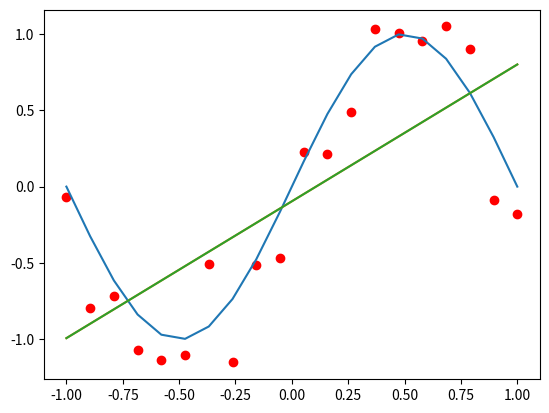

Here is the Python script that generated this plot:
import math
import numpy as np
import matplotlib.pyplot as plt

pi = math.pi

# generate 20 numbers from -1 to 1 with equal stepsize
x = np.linspace(-1, 1, 20)

# generate training target (noise contaminated!)
y = np.sin(2 * pi * 0.5 * x) + 0.3 * np.random.randn(x.size)

# Training data points
plt.plot(x, y, "ro")

# True function here
plt.plot(x, np.sin(pi * x))

X = [x]
X.append(np.ones(x.shape))
X = np.array(X).T
print(X.shape)
A = X.T.dot(X)
b = X.T.dot(y)

# Solve the regression on (X, y) and visualize the fitted function 
z = np.linalg.solve(A, b)
plt.plot(x, x * z[0] + z[1])

X = [x]
X.append(np.ones(x.shape))
X = np.array(X).T
print(X.shape)
A = X.T.dot(X)
b = X.T.dot(y)

# Solve the regression on (X, y) and visualize the fitted function 
z = np.linalg.solve(A, b)
plt.plot(x, x * z[0] + z[1])
